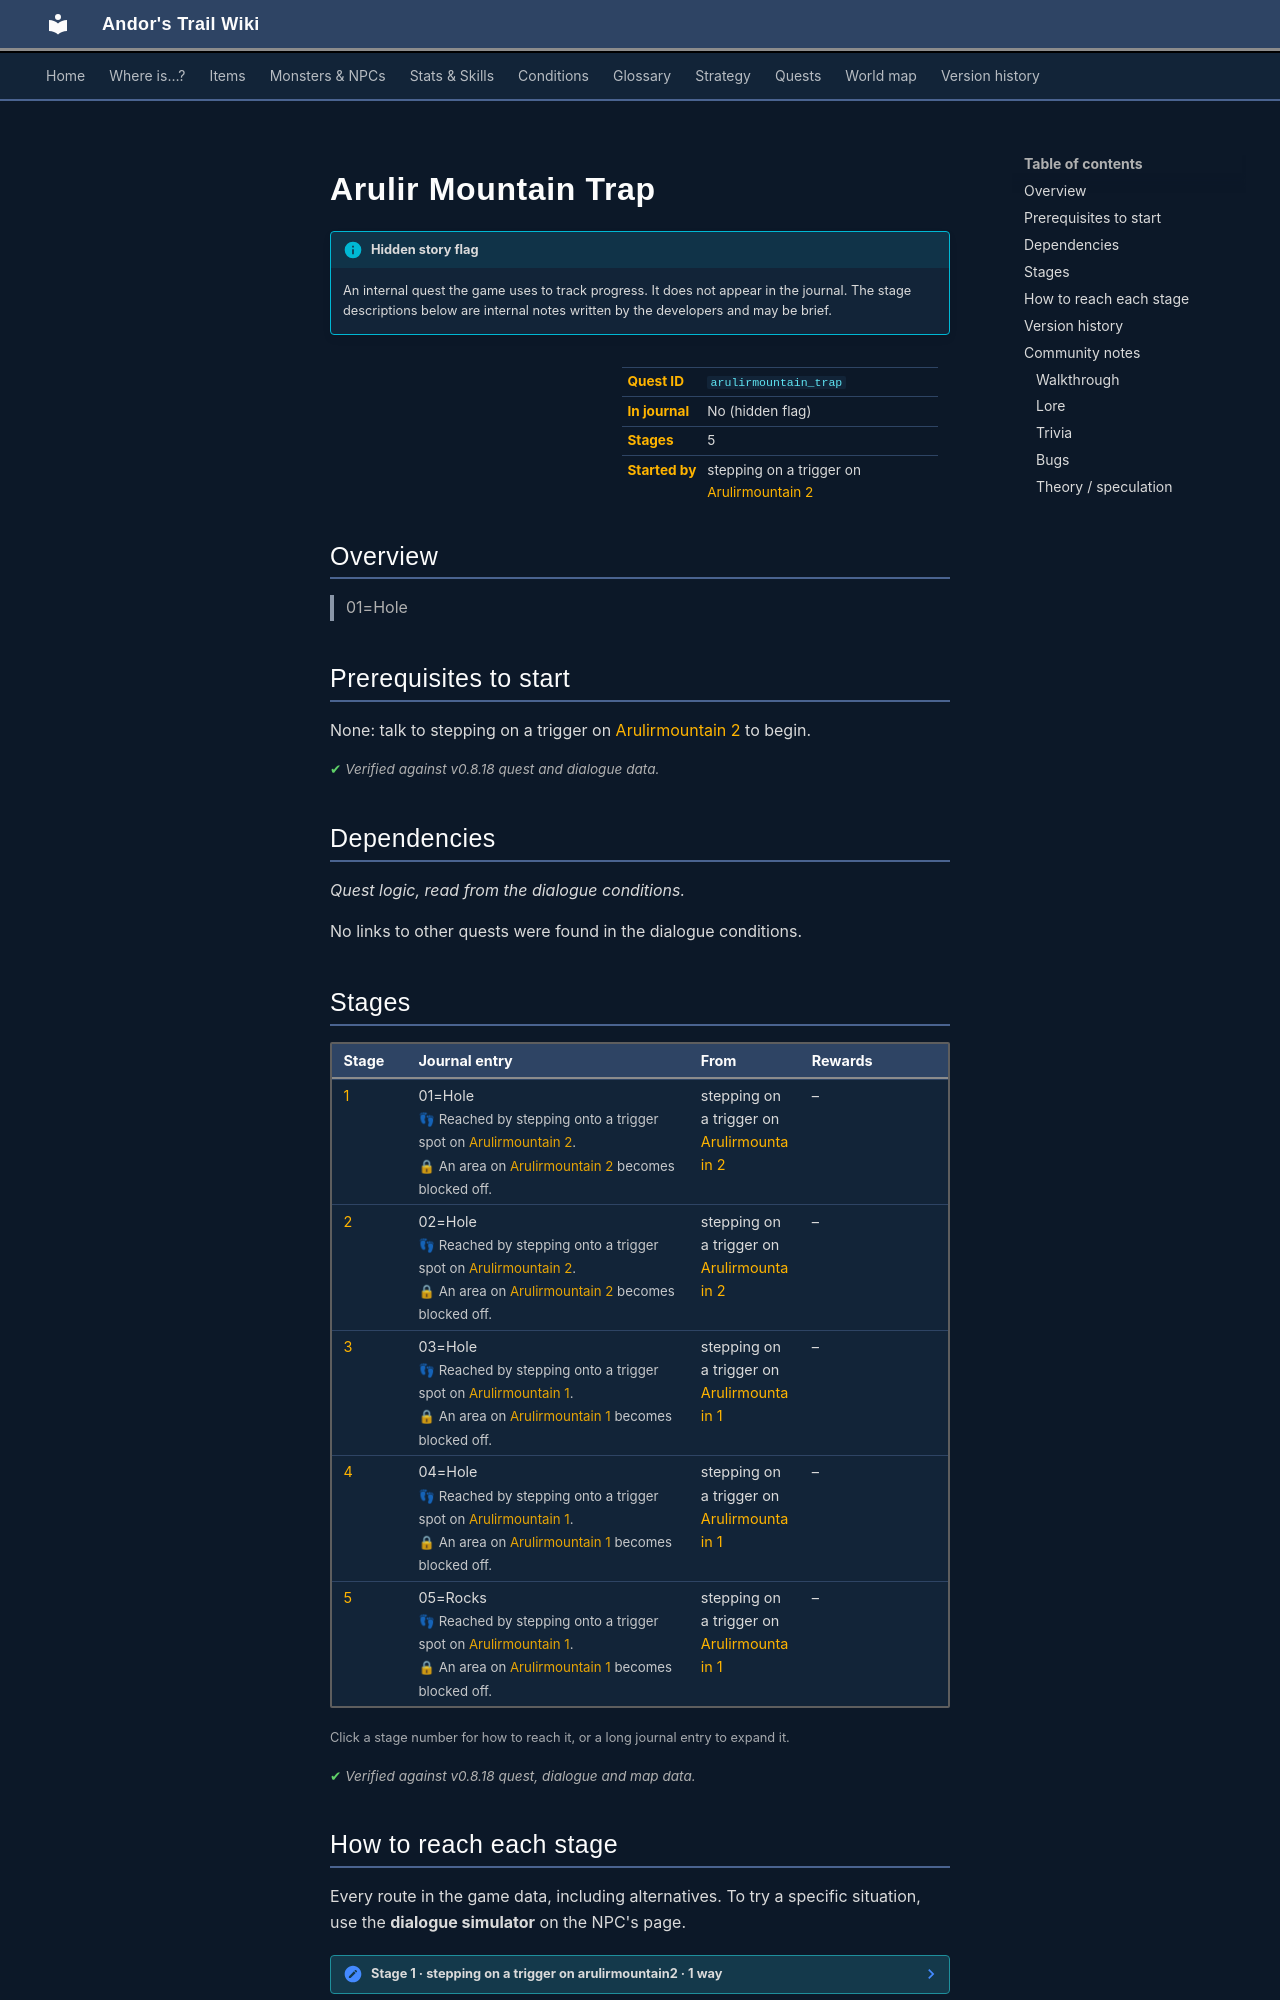

repository: asdfghjkl628/Andor-s-Trail-Wikiiii · page: quests/arulirmountain_trap/index.html · generator: mkdocs

---
description: "Arulir Mountain Trap is a hidden quest in Andor's Trail, started by stepping on a trigger on arulirmountain2. 5 stages. 01=Hole"
---

# Arulir Mountain Trap

!!! info "Hidden story flag"
    An internal quest the game uses to track progress. It does not appear in the journal. The stage descriptions below are internal notes written by the developers and may be brief.

<div class="infobox" markdown>

| | |
|---|---|
| **Quest ID** | `arulirmountain_trap` |
| **In journal** | No (hidden flag) |
| **Stages** | 5 |
| **Started by** | stepping on a trigger on [Arulirmountain 2](../maps/arulirmountain2.md) |

</div>

## Overview

> 01=Hole

## Prerequisites to start

None: talk to stepping on a trigger on [Arulirmountain 2](../maps/arulirmountain2.md) to begin.


<p class="verified">Verified against v0.8.18 quest and dialogue data.</p>

## Dependencies

*Quest logic, read from the dialogue conditions.*

No links to other quests were found in the dialogue conditions.

## Stages

<div class="stages" markdown>

| Stage | Journal entry | From | Rewards |
|---|---|---|---|
| <span id="stage-1"></span>[1](#route-1) | 01=Hole<br><span class="qnote">👣 Reached by stepping onto a trigger spot on [Arulirmountain 2](../maps/arulirmountain2.md).</span><br><span class="qnote">🔒 An area on [Arulirmountain 2](../maps/arulirmountain2.md) becomes blocked off.</span> | stepping on a trigger on [Arulirmountain 2](../maps/arulirmountain2.md) | – |
| <span id="stage-2"></span>[2](#route-2) | 02=Hole<br><span class="qnote">👣 Reached by stepping onto a trigger spot on [Arulirmountain 2](../maps/arulirmountain2.md).</span><br><span class="qnote">🔒 An area on [Arulirmountain 2](../maps/arulirmountain2.md) becomes blocked off.</span> | stepping on a trigger on [Arulirmountain 2](../maps/arulirmountain2.md) | – |
| <span id="stage-3"></span>[3](#route-3) | 03=Hole<br><span class="qnote">👣 Reached by stepping onto a trigger spot on [Arulirmountain 1](../maps/arulirmountain1.md).</span><br><span class="qnote">🔒 An area on [Arulirmountain 1](../maps/arulirmountain1.md) becomes blocked off.</span> | stepping on a trigger on [Arulirmountain 1](../maps/arulirmountain1.md) | – |
| <span id="stage-4"></span>[4](#route-4) | 04=Hole<br><span class="qnote">👣 Reached by stepping onto a trigger spot on [Arulirmountain 1](../maps/arulirmountain1.md).</span><br><span class="qnote">🔒 An area on [Arulirmountain 1](../maps/arulirmountain1.md) becomes blocked off.</span> | stepping on a trigger on [Arulirmountain 1](../maps/arulirmountain1.md) | – |
| <span id="stage-5"></span>[5](#route-5) | 05=Rocks<br><span class="qnote">👣 Reached by stepping onto a trigger spot on [Arulirmountain 1](../maps/arulirmountain1.md).</span><br><span class="qnote">🔒 An area on [Arulirmountain 1](../maps/arulirmountain1.md) becomes blocked off.</span> | stepping on a trigger on [Arulirmountain 1](../maps/arulirmountain1.md) | – |

</div>

<small>Click a stage number for how to reach it, or a long journal entry to expand it.</small>

<p class="verified">Verified against v0.8.18 quest, dialogue and map data.</p>

## How to reach each stage

Every route in the game data, including alternatives. To try a specific situation, use the **dialogue simulator** on the NPC's page.

<span id="route-1"></span>

??? note "Stage 1 · stepping on a trigger on arulirmountain2 · 1 way"

    **Way 1:** Stepping on a trigger on [Arulirmountain 2](../maps/arulirmountain2.md)



<span id="route-2"></span>

??? note "Stage 2 · stepping on a trigger on arulirmountain2 · 1 way"

    **Way 1:** Stepping on a trigger on [Arulirmountain 2](../maps/arulirmountain2.md)



<span id="route-3"></span>

??? note "Stage 3 · stepping on a trigger on arulirmountain1 · 1 way"

    **Way 1:** Stepping on a trigger on [Arulirmountain 1](../maps/arulirmountain1.md)



<span id="route-4"></span>

??? note "Stage 4 · stepping on a trigger on arulirmountain1 · 1 way"

    **Way 1:** Stepping on a trigger on [Arulirmountain 1](../maps/arulirmountain1.md)



<span id="route-5"></span>

??? note "Stage 5 · stepping on a trigger on arulirmountain1 · 1 way"

    **Way 1:** Stepping on a trigger on [Arulirmountain 1](../maps/arulirmountain1.md)




<p class="verified">Verified against v0.8.18 dialogue data.</p>


## Version history

| Version | Change |
|---|---|
| [v0.7.8](../versions/0.7.8.md) | Added<br>Dialogue: 5 lines added |

<p class="verified">Verified against v0.8.18 and every earlier release back to v0.7.0 (game data compared release by release).</p>


## Community notes

<small>Written by players, not generated from game data. **Walkthrough**: step-by-step help for players · **Lore**: the in-world story · **Trivia**: real-world facts, references, development history · **Bugs**: known glitches and workarounds · **Theory / speculation**: unconfirmed ideas; may just be unfinished content</small>
